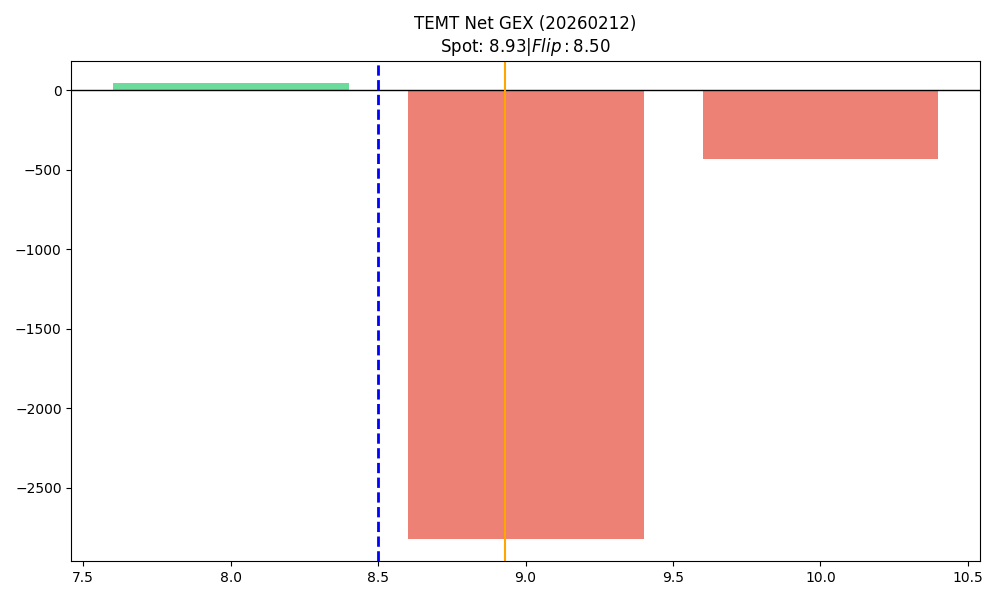

The file beside this chart, header and first rows:
strike, call_gex, put_gex, call_dex, put_dex, net_greek_delta, net_gex
8.0, 187.5, 142.9, 1382, -509, 0.2445, 44.65
9.0, 0.0, 2818, 0.0, -7812, -0.3645, -2818
10.0, 4072, 4501, 30023, -18653, 0.1248, -428.6
